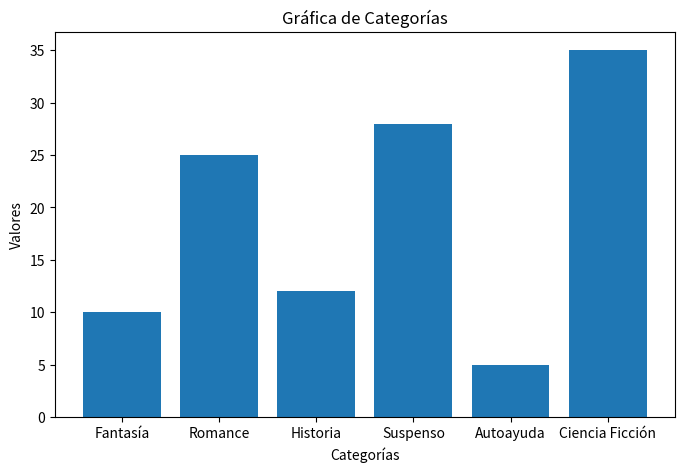

This figure's Python source: (Note: this script raises an exception after producing the figure.)
import matplotlib.pyplot as plt

def categories():
    categorias = ['Fantasía', 'Romance', 'Historia', 'Suspenso', 'Autoayuda', 'Ciencia Ficción']
    valores = [10, 25, 12, 28, 5, 35]
    plt.figure(figsize = (8, 5)) 

    plt.bar(categorias, valores)

    plt.xlabel('Categorías')
    plt.ylabel('Valores')
    plt.title('Gráfica de Categorías')

    plt.savefig("reports/categories.png")
    plt.close()


def genres():
    categorias = ['Biografía', 'Novela', 'Científico', 'Poesía']
    valores = [26, 22, 12, 19]
    plt.figure(figsize = (6, 5)) 

    plt.bar(categorias, valores)

    plt.xlabel('Géneros')
    plt.ylabel('Valores')
    plt.title('Gráfica de Géneros literarios')

    plt.savefig("reports/genres.png")
    plt.close()

categories()
genres()